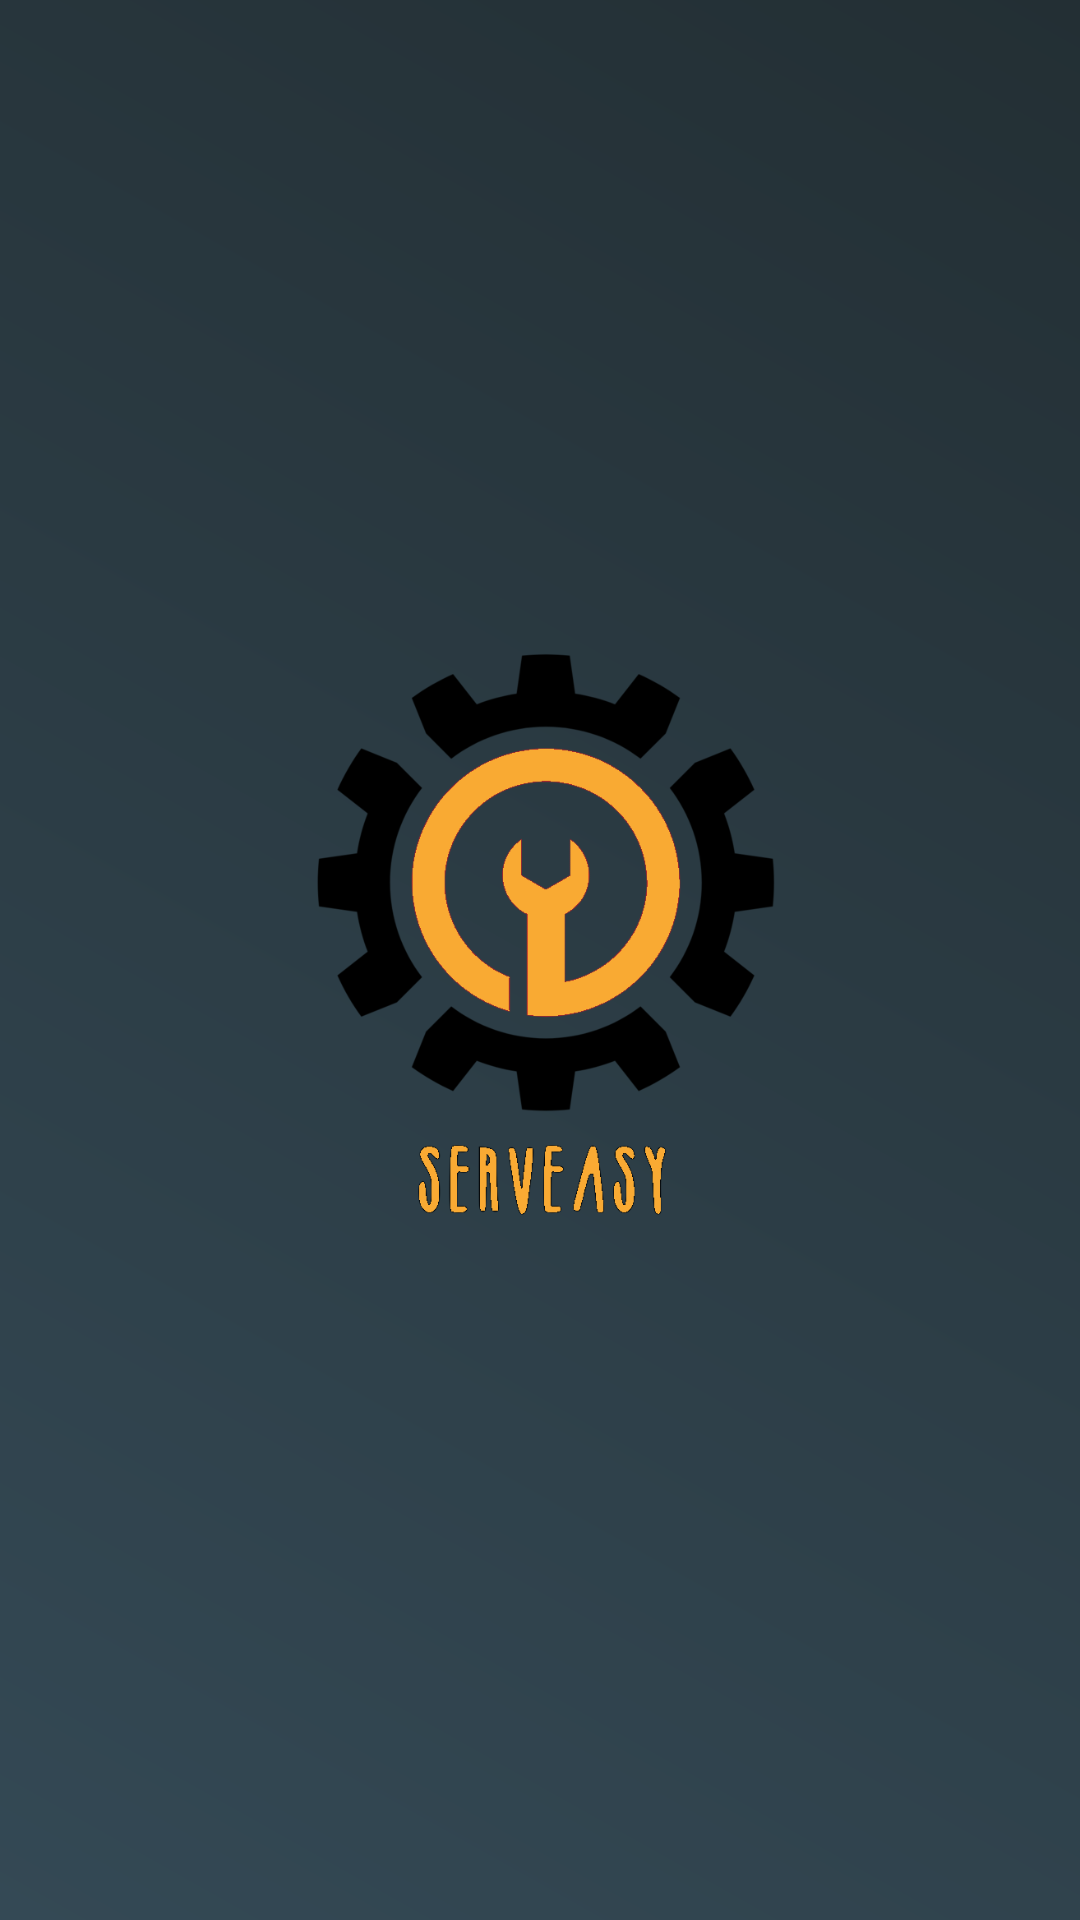

Android layout source for this screen:
<!-- AndroidManifest.xml: application theme AppTheme -->
<!-- res/layout/layout_splash_screen.xml -->
<?xml version="1.0" encoding="utf-8"?>
<RelativeLayout xmlns:android="http://schemas.android.com/apk/res/android"
    android:layout_width="match_parent"
    android:layout_height="match_parent"
    android:gravity="center"
    android:background="@drawable/bg_login">

    <ImageView
        android:id="@+id/logo_id"
        android:layout_width="365dp"
        android:layout_height="380dp"
        android:layout_alignParentTop="true"
        android:layout_alignParentEnd="true"
        android:layout_alignParentBottom="true"
        android:layout_marginTop="139dp"
        android:layout_marginEnd="23dp"
        android:layout_marginStart="23dp"
        android:layout_marginBottom="139dp"
        android:src="@drawable/logo" />


</RelativeLayout>
<!-- resources referenced by this layout -->
<resources>
  <!-- drawable bg_login (drawable) -->
  <?xml version="1.0" encoding="utf-8"?>
  
  <shape xmlns:android="http://schemas.android.com/apk/res/android">
      <gradient
          android:angle="-90"
          android:endColor="#2B2B2B"
          android:startColor="#344955" />
  </shape>
  <!-- drawable logo: png bitmap (drawable, 64334 bytes) -->
  <style name="AppTheme" parent="Theme.AppCompat.NoActionBar">
          
          <item name="colorPrimary">@color/colorPrimary</item>
          <item name="colorPrimaryDark">@color/colorPrimaryDark</item>
          <item name="colorAccent">@color/colorAccent</item>
      </style>
  <color name="colorPrimary">#344955</color>
  <color name="colorPrimaryDark">#232F34</color>
  <color name="colorAccent">#F9AA33</color>
</resources>
